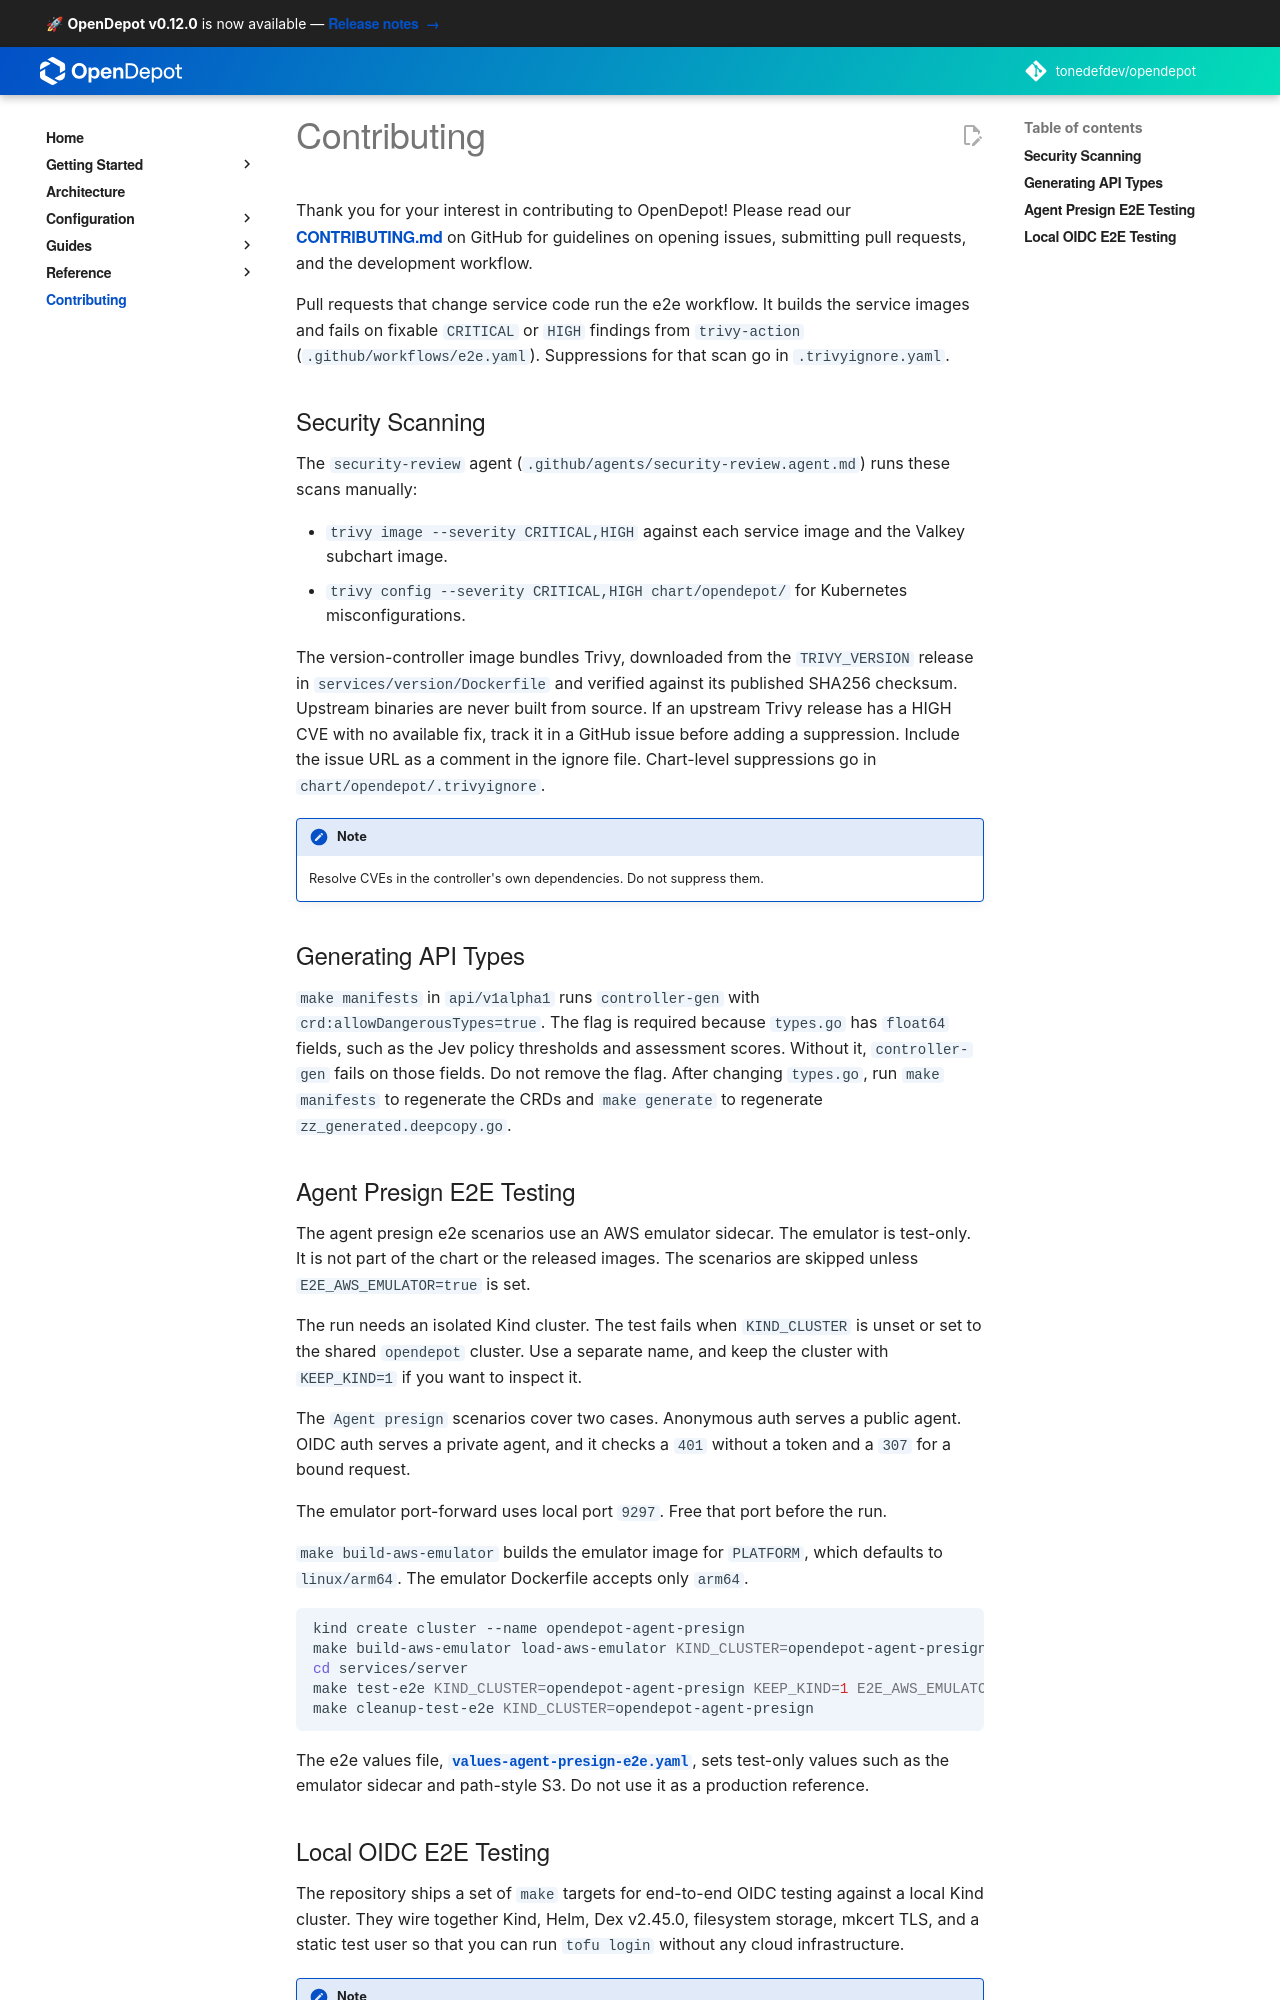

repository: tonedefdev/opendepot · page: docs/contributing/index.html · generator: mkdocs

---
tags:
  - contributing
---

# Contributing

Thank you for your interest in contributing to OpenDepot! Please read our [CONTRIBUTING.md](https://github.com/tonedefdev/opendepot/blob/main/CONTRIBUTING.md) on GitHub for guidelines on opening issues, submitting pull requests, and the development workflow.

Pull requests also run the e2e workflow, which builds the service images and scans them with Trivy before the controller tests execute. A PR fails if the scanner reports critical or high severity vulnerabilities in a built image.

## Security Scanning

The security review runs two Trivy scans against every pull request:

- `trivy image` — scans each built service image for OS package and Go module CVEs.
- `trivy config` — scans the Helm chart templates for Kubernetes misconfigurations.

OpenDepot bundles Trivy v0.74.0 in the version-controller image built with `INCLUDE_TRIVY=true`. If an upstream Trivy release has a HIGH CVE with no available fix, track it in a GitHub issue before adding a suppression. Add any suppression to both the repository root and `chart/opendepot/.trivyignore`, and include the tracking issue URL as a comment.

!!! note
    `.trivyignore` suppressions are scoped to the repository and apply only to findings in the embedded Trivy binary. CVEs in the controller's own dependencies must be resolved, not suppressed.
